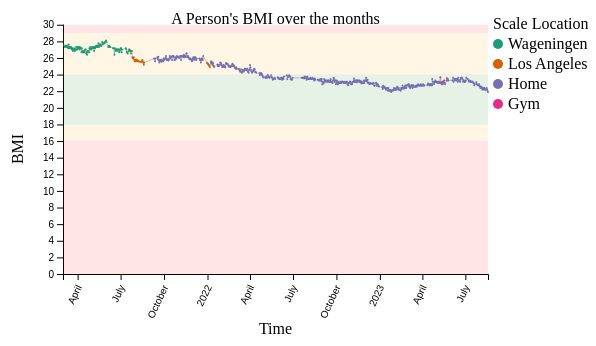
D3 v5 page, settled after 360 driven frames (6 s of simulated time); the page loaded 1 data file(s).


// ── js/main.js
const FIGURE = {
    HEIGHT: 400,
    WIDTH: 600
};
const MARGINS = {
    LEFT: 75,
    TOP: 75,
    RIGHT: 100,
    BOTTOM: 75
};
const PLOT = {
    HEIGHT: FIGURE.HEIGHT - MARGINS.BOTTOM - MARGINS.TOP,
    WIDTH: FIGURE.WIDTH - MARGINS.LEFT - MARGINS.RIGHT
};

const promises = [d3.csv("./data/daily_weight.csv")];

// Define data-independent range of x scale
const x = d3.scaleTime()
    .range([0, PLOT.WIDTH]);

// Define properties of x axis
const xAxisCall = d3.axisBottom(x)

// Define data-independent range of y scale
const y = d3.scaleLinear()
    .range([PLOT.HEIGHT, 0]);

// Define properties of y axis
const yAxisCall = d3.axisLeft(y)
    .tickSizeOuter(0);

// Define ordinal color-scale
const color = d3.scaleOrdinal(d3.schemeDark2);

// Healthy BMI Area generator
const severlyUnderweightBMI = d3.area()
        .x(function(d) {return x(d.Date);})
        .y0(function(d) {return y(0);})
        .y1(function(d) {return y(16);})

// Healthy BMI Area generator
const underweightBMI = d3.area()
        .x(function(d) {return x(d.Date);})
        .y0(function(d) {return y(16);})
        .y1(function(d) {return y(18);})

// Healthy BMI Area generator
const healthyBMI = d3.area()
        .x(function(d) {return x(d.Date);})
        .y0(function(d) {return y(18);})
        .y1(function(d) {return y(24);})

// Healthy BMI Area generator
const overweightBMI = d3.area()
        .x(function(d) {return x(d.Date);})
        .y0(function(d) {return y(24);})
        .y1(function(d) {return y(29);})

// Obese BMI Area generator
const obeseBMI = d3.area()
        .x(function(d) {return x(d.Date);})
        .y0(function(d) {return y(29);})
        .y1(function(d) {return y(30);})

Promise.all(promises).then(function(promisedData){
    const weights = promisedData[0];
    
    // Format data to match actual types required
    const timeParser = d3.timeParse('%m/%d/%Y')
    weights.forEach(d => {
        d.Date = timeParser(d.Date);
        d.BMI = Number(d.BMI);    
    });

    // Filter out missing data (i.e. BMI != 0)
    console.log(weights);
    const cleanWeights = weights.filter(d => d.BMI > 0) 
    console.log(cleanWeights);

    // Create svg in chart area
    const svg = d3.select("#chart-area")
        .append('svg')
            .attr('width', FIGURE.WIDTH)
            .attr('height', FIGURE.HEIGHT);

    // Create group for actual plot area within margins
    const plot = svg.append('g')
        .attr('transform', `translate(${MARGINS.LEFT}, ${MARGINS.TOP})`);

    // Include actual data into x scale
    x.domain(d3.extent(cleanWeights.map(d => d.Date)));
    const xAxis = plot
        .append('g')
            .attr('class', 'x-axis')
            .attr('transform', `translate(0, ${PLOT.HEIGHT})`)
            .call(xAxisCall);
    xAxis
        .selectAll('text')
            .style('text-anchor', 'end')
            .attr('transform', 'rotate(-65)')
            .attr("y", 2)
            .attr("x", -10); // NOTE: x and y now relate to the text's rotated grid

    // X Axis Title
    const xLabel = plot
        .append('g')    
            .attr('class', 'x-label')
            .attr('transform', `translate(${PLOT.WIDTH / 2}, ${FIGURE.HEIGHT})`)
        .append('text')
            .style('text-anchor', 'middle')
            .attr('y', -90)
            .text('Time')

    // Include actual data into y scale
    y.domain([0, d3.max(cleanWeights.map(d => d.BMI)) + 2])
    const yAxis = plot
        .append('g')
            .attr('class', 'y-axis')
            .call(yAxisCall);

    // Add Y axis label
    const yLabel = plot
        .append('g')
            .attr('class', 'y-label')   
            .attr('transform', `translate(0, ${PLOT.HEIGHT/2})`)
        .append('text')
            .style('text-anchor', 'middle')
            .attr('transform', 'rotate(-90)')
            .attr('y', -40)
            .text('BMI')
    
    // Plot title
    const title = plot
        .append('g')
            .attr('class', 'title')
            .attr('transform', `translate(${PLOT.WIDTH/2}, 0)`)
        .append('text')
            .text("A Person's BMI over the months")
            .style('text-anchor', 'middle')
    
    // Add Color/Text Legend for all unique Scale IDs in data
    const uniqueScales = cleanWeights
        .map(d => d["Scale [ID]"])
        .filter((value, index, array) => array.indexOf(value) === index); 
    const legend = plot
        .append('g')
            .attr('transform', `translate(${PLOT.WIDTH}, 0)`);
    legend
        .append('g')
        .attr('transform', `translate(5, 0)`)
        .append('text')
        .text('Scale Location')
        .attr('y', 5)
        
    uniqueScales.forEach((d, i) => {
        const legendRow = legend
            .append('g')
            .attr('transform', `translate(10, ${(i+1)*20})`);
        legendRow
            .append('circle')
            .attr('r', 5)
            .attr('fill', color(d));
        legendRow
            .append('text')
            .attr('x', 10)
            .attr('y', 5)
            .style('text-transform', 'capitalize')
            .text(d);
    });

    // Create Area Plots for different BMI categories
    const severlyUnderweightBMIArea = plot
        .append('path')
        .attr('fill', 'red')
        .attr('d', severlyUnderweightBMI(cleanWeights))
        .style('opacity', '0.1')

    // Create Area Plots for different BMI categories
    const underweightBMIArea = plot
        .append('path')
        .attr('fill', 'orange')
        .attr('d', underweightBMI(cleanWeights))
        .style('opacity', '0.1')

    // Create Area Plots for different BMI categories
    const healthyBMIArea = plot
        .append('path')
        .attr('fill', 'green')
        .attr('d', healthyBMI(cleanWeights))
        .style('opacity', '0.1')

    // Create Area Plots for different BMI categories
    const overweightBMIArea = plot
        .append('path')
        .attr('fill', 'orange')
        .attr('d', overweightBMI(cleanWeights))
        .style('opacity', '0.1')

    // Create Area Plots for different BMI categories
    const obeseBMIArea = plot
        .append('path')
        .attr('fill', 'red')
        .attr('d', obeseBMI(cleanWeights))
        .style('opacity', '0.1')

    // Join and enter data as line generator
    const line = d3.line()
        .x(d => x(d.Date))
        .y(d => y(d.BMI))
    const lineGraph = plot
        .append('path')
        .attr('fill', 'none')
        .attr('stroke', 'grey')
        .attr('stroke-width', 0.5)
        .attr('d', line(cleanWeights))

    // Join and enter data as circles
    const scatterGraph = plot
        .selectAll('circle')
        .data(cleanWeights)
        .enter()
        .append('circle')
            .attr('cx', d => x(d.Date))
            .attr('cy', d => y(d.BMI))
            .attr('r', 1)
            .attr('fill', d => color(d["Scale [ID]"]))

}).catch(function(error){
    console.log(error)
});

### data: data/daily_weight.csv
Date, Target [kg], Measured [kg], Difference [kg], Target BMI, BMI, Scale [ID], Comment
3/1/2021, 80, 89.00, , 24.69, 27.47, Wageningen, Started Measuring Weight
3/2/2021, 80, 89.00, 0.00, 24.69, 27.47, Wageningen, 
3/3/2021, 80, 89.50, 0.50, 24.69, 27.62, Wageningen, 
3/4/2021, 80, 88.50, -1.00, 24.69, 27.31, Wageningen, 
3/5/2021, 80, 88.50, 0.00, 24.69, 27.31, Wageningen, 
3/6/2021, 80, 89.00, 0.50, 24.69, 27.47, Wageningen, 
3/7/2021, 80, 89.00, 0.00, 24.69, 27.47, Wageningen, 
3/8/2021, 80, 88.50, -0.50, 24.69, 27.31, Wageningen, 
3/9/2021, 80, 89.00, 0.50, 24.69, 27.47, Wageningen, 
3/10/2021, 80, 89.00, 0.00, 24.69, 27.47, Wageningen, 
3/11/2021, 80, 88.50, -0.50, 24.69, 27.31, Wageningen, 
3/12/2021, 80, 88.00, -0.50, 24.69, 27.16, Wageningen, 
3/13/2021, 80, 89.50, 1.50, 24.69, 27.62, Wageningen, 
3/14/2021, 80, 88.50, -1.00, 24.69, 27.31, Wageningen, 
3/15/2021, 80, 88.00, -0.50, 24.69, 27.16, Wageningen, 
3/16/2021, 80, 88.50, 0.50, 24.69, 27.31, Wageningen, 
3/17/2021, 80, 88.00, -0.50, 24.69, 27.16, Wageningen, 
3/18/2021, 80, 88.50, 0.50, 24.69, 27.31, Wageningen, 
3/19/2021, 80, 88.00, -0.50, 24.69, 27.16, Wageningen, 
3/20/2021, 80, 87.50, -0.50, 24.69, 27.01, Wageningen, 
3/21/2021, 80, 88.00, 0.50, 24.69, 27.16, Wageningen, 
3/22/2021, 80, 87.00, -1.00, 24.69, 26.85, Wageningen, 
3/23/2021, 80, 87.50, 0.50, 24.69, 27.01, Wageningen, 
3/24/2021, 80, 87.50, 0.00, 24.69, 27.01, Wageningen, 
3/25/2021, 80, 88.00, 0.50, 24.69, 27.16, Wageningen, 
3/26/2021, 80, 87.00, -1.00, 24.69, 26.85, Wageningen, 
3/27/2021, 80, 87.50, 0.50, 24.69, 27.01, Wageningen, 
3/28/2021, 80, 87.50, 0.00, 24.69, 27.01, Wageningen, 
3/29/2021, 80, 88.50, 1.00, 24.69, 27.31, Wageningen, 
3/30/2021, 80, 87.50, -1.00, 24.69, 27.01, Wageningen, 
3/31/2021, 80, 87.50, 0.00, 24.69, 27.01, Wageningen, 
4/1/2021, 80, 88.50, 1.00, 24.69, 27.31, Wageningen, Started (retrospectively unsuccesfully) …
4/2/2021, 80, 88.00, -0.50, 24.69, 27.16, Wageningen, 
4/3/2021, 80, 88.00, 0.00, 24.69, 27.16, Wageningen, 
4/4/2021, 80, 88.50, 0.50, 24.69, 27.31, Wageningen, 
4/5/2021, 80, 87.50, -1.00, 24.69, 27.01, Wageningen, 
4/6/2021, 80, 88.50, 1.00, 24.69, 27.31, Wageningen, 
4/7/2021, 80, 88.00, -0.50, 24.69, 27.16, Wageningen, 
4/8/2021, 80, 88.00, 0.00, 24.69, 27.16, Wageningen, 
4/9/2021, 80, 86.50, -1.50, 24.69, 26.70, Wageningen, 
4/10/2021, 80, 88.00, 1.50, 24.69, 27.16, Wageningen, 
4/11/2021, 80, 86.50, -1.50, 24.69, 26.70, Wageningen, 
4/12/2021, 80, 87.00, 0.50, 24.69, 26.85, Wageningen, 
4/13/2021, 80, 86.50, -0.50, 24.69, 26.70, Wageningen, 
4/14/2021, 80, 86.50, 0.00, 24.69, 26.70, Wageningen, 
4/15/2021, 80, 86.50, 0.00, 24.69, 26.70, Wageningen, 
4/16/2021, 80, 87.00, 0.50, 24.69, 26.85, Wageningen, 
4/17/2021, 80, 87.50, 0.50, 24.69, 27.01, Wageningen, 
4/18/2021, 80, 87.50, 0.00, 24.69, 27.01, Wageningen, 
4/19/2021, 80, 86.00, -1.50, 24.69, 26.54, Wageningen, 
4/20/2021, 80, 86.50, 0.50, 24.69, 26.70, Wageningen, 
4/21/2021, 80, 85.50, -1.00, 24.69, 26.39, Wageningen, 
4/22/2021, 80, 87.00, 1.50, 24.69, 26.85, Wageningen, 
4/23/2021, 80, 87.00, 0.00, 24.69, 26.85, Wageningen, 
4/24/2021, 80, 86.50, -0.50, 24.69, 26.70, Wageningen, stopped taking my antidepressants
4/25/2021, 80, 86.50, 0.00, 24.69, 26.70, Wageningen, 
4/26/2021, 80, 88.00, 1.50, 24.69, 27.16, Wageningen, 
4/27/2021, 80, 87.50, -0.50, 24.69, 27.01, Wageningen, 
4/28/2021, 80, 88.50, 1.00, 24.69, 27.31, Wageningen, 
4/29/2021, 80, 88.00, -0.50, 24.69, 27.16, Wageningen, 
... 846 more rows